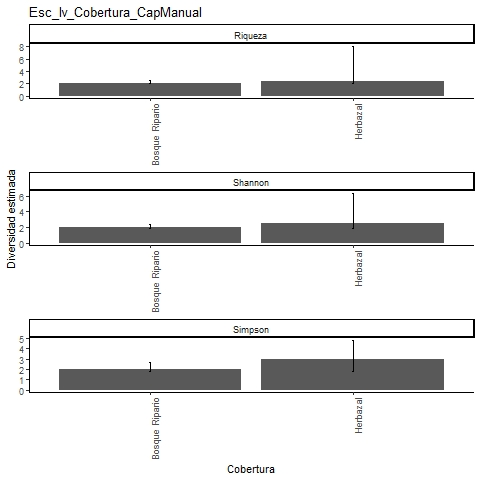

Data behind this chart, as committed beside it:
, Site, Diversity, Observed, Estimator, s.e., LCL, UCL, n, S.obs, SC
1, Bosque Ripario, Species richness, 2, 2, 0.216, 2, 2.489, 9, 2, 1
2, Bosque Ripario, Shannon diversity, 1.89, 2.005, 0.207, 1.89, 2.412, 9, 2, 1
3, Bosque Ripario, Simpson diversity, 1.8, 2, 0.359, 1.8, 2.703, 9, 2, 1
4, Herbazal, Species richness, 2, 2.333, 0.943, 2.018, 8.09, 3, 2, 0.8333
5, Herbazal, Shannon diversity, 1.89, 2.52, 1.962, 1.89, 6.366, 3, 2, 0.8333
6, Herbazal, Simpson diversity, 1.8, 3, 0.919, 1.8, 4.801, 3, 2, 0.8333
